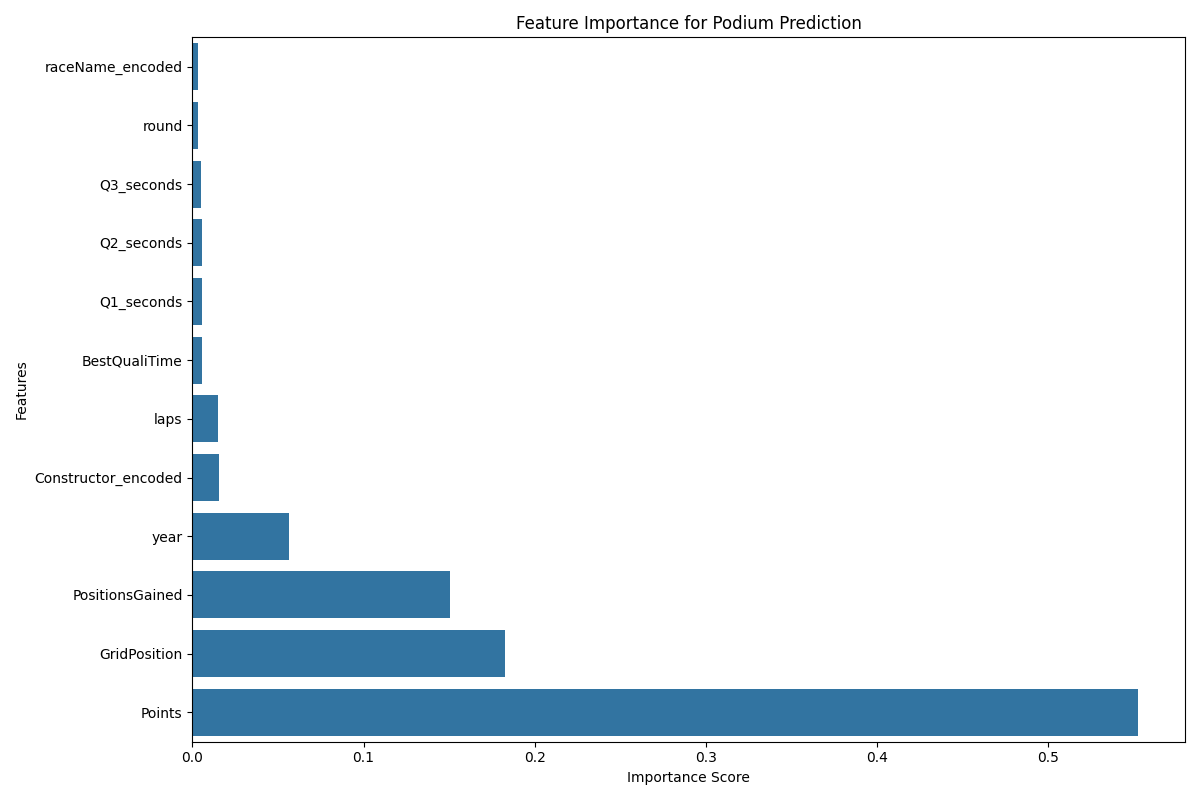

The file beside this chart, header and first rows:
feature, importance
raceName_encoded, 0.003019
round, 0.003142
Q3_seconds, 0.004763
Q2_seconds, 0.005336
Q1_seconds, 0.005746
BestQualiTime, 0.005822
laps, 0.01472
Constructor_encoded, 0.01577
year, 0.05669
PositionsGained, 0.1504
GridPosition, 0.1825
Points, 0.5521
